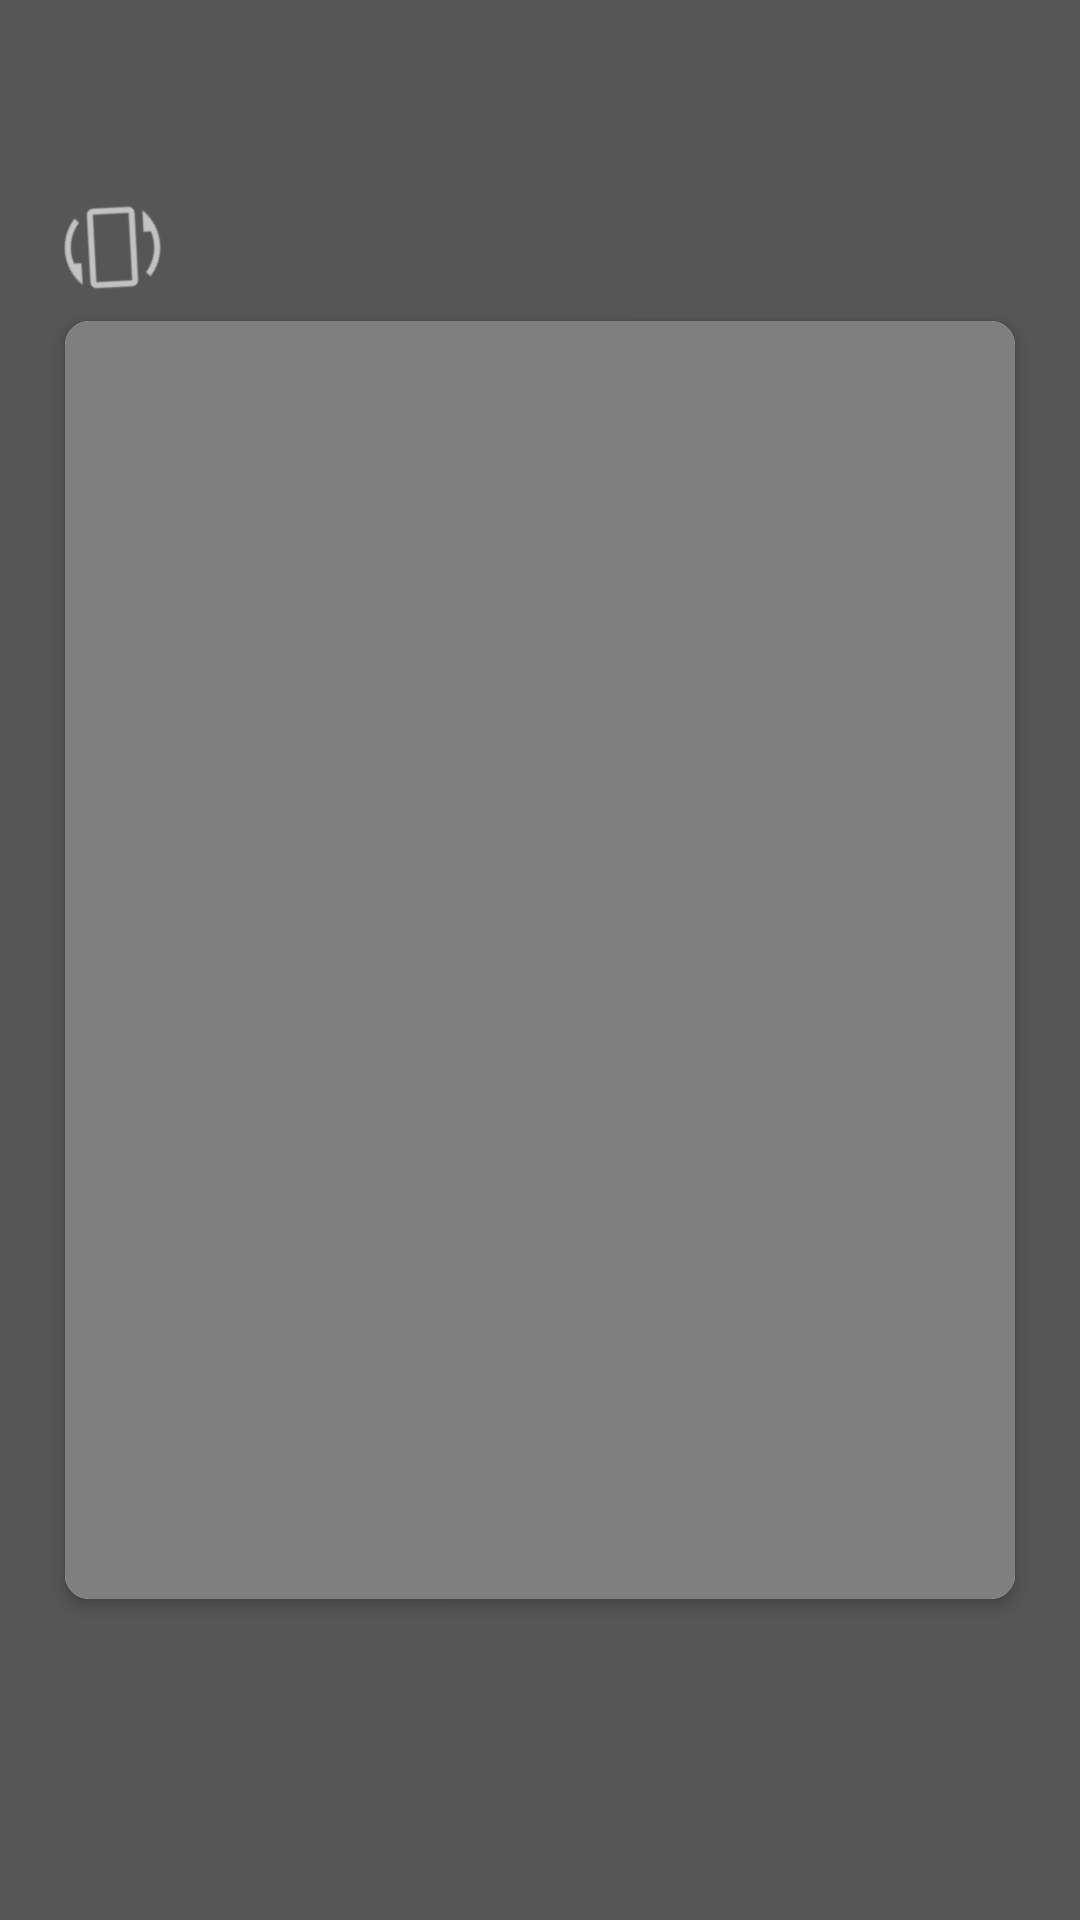

The Android layout XML behind this screen, and the referenced resources:
<!-- AndroidManifest.xml: application theme AppTheme -->
<!-- res/layout/activity_play_video.xml -->
<?xml version="1.0" encoding="utf-8"?>
<androidx.constraintlayout.widget.ConstraintLayout xmlns:android="http://schemas.android.com/apk/res/android"
    xmlns:app="http://schemas.android.com/apk/res-auto"
    xmlns:tools="http://schemas.android.com/tools"
    android:layout_width="match_parent"
    android:layout_height="match_parent"
    android:background="@color/color_dark"
    android:orientation="vertical">

    <ImageView
        android:layout_width="@dimen/size_35"
        android:layout_height="@dimen/size_35"
        android:id="@+id/rotate_image"
        app:layout_constraintBottom_toTopOf="@id/video_container"
        android:src="@drawable/ic_action_rotate"
        android:layout_marginStart="@dimen/size_20"
        android:rotation="42"
        android:tint="@color/color_white"
        app:layout_constraintStart_toStartOf="parent"/>

    <androidx.constraintlayout.widget.ConstraintLayout
        android:layout_width="match_parent"
        android:id="@+id/video_container"
        android:layout_marginStart="@dimen/size_16"
        android:layout_marginEnd="@dimen/size_16"
        android:layout_marginTop="@dimen/size_100"
        android:layout_marginBottom="@dimen/size_100"
        android:layout_height="match_parent">

        <androidx.cardview.widget.CardView
            style="@style/card_view_style"
            android:layout_width="match_parent"
            android:layout_height="match_parent"
            app:layout_constraintBottom_toBottomOf="parent"
            app:layout_constraintEnd_toEndOf="parent"
            app:layout_constraintStart_toStartOf="parent"
            app:layout_constraintTop_toTopOf="parent">

            <androidx.constraintlayout.widget.ConstraintLayout
                android:layout_width="match_parent"
                android:layout_height="match_parent">

                <VideoView
                    android:id="@+id/video_view"
                    android:layout_width="match_parent"
                    android:layout_height="0dp"
                    app:layout_constraintBottom_toBottomOf="parent"
                    app:layout_constraintEnd_toEndOf="parent"
                    app:layout_constraintStart_toStartOf="parent"
                    app:layout_constraintTop_toTopOf="parent"/>

            </androidx.constraintlayout.widget.ConstraintLayout>

        </androidx.cardview.widget.CardView>

    </androidx.constraintlayout.widget.ConstraintLayout>

</androidx.constraintlayout.widget.ConstraintLayout>
<!-- resources referenced by this layout -->
<resources>
  <color name="color_dark">#B5141414</color>
  <color name="color_white">#ffffff</color>
  <dimen name="size_100">100dp</dimen>
  <dimen name="size_16">16dp</dimen>
  <dimen name="size_20">20dp</dimen>
  <dimen name="size_35">35dp</dimen>
  <!-- drawable ic_action_rotate: png bitmap (drawable-hdpi, 536 bytes) -->
  <style name="card_view_style" parent="CardView">
          <item name="android:layout_height">wrap_content</item>
          <item name="android:layout_width">match_parent</item>
          <item name="cardBackgroundColor">@color/color_white</item>
          <item name="cardCornerRadius">@dimen/size_8</item>
          <item name="cardElevation">3dp</item>
          <item name="cardUseCompatPadding">true</item>
          <item name="android:clipToPadding">true</item>
  
      </style>
  <style name="AppTheme" parent="Theme.AppCompat.Light.NoActionBar">
          
          <item name="colorPrimary">@color/colorPrimary</item>
          <item name="colorPrimaryDark">@color/colorPrimaryDark</item>
          <item name="colorAccent">@color/colorAccent</item>
      </style>
  <dimen name="size_8">8dp</dimen>
  <color name="colorPrimary">#5B141414</color>
  <color name="colorPrimaryDark">#B5141414</color>
  <color name="colorAccent">#D81B60</color>
</resources>
